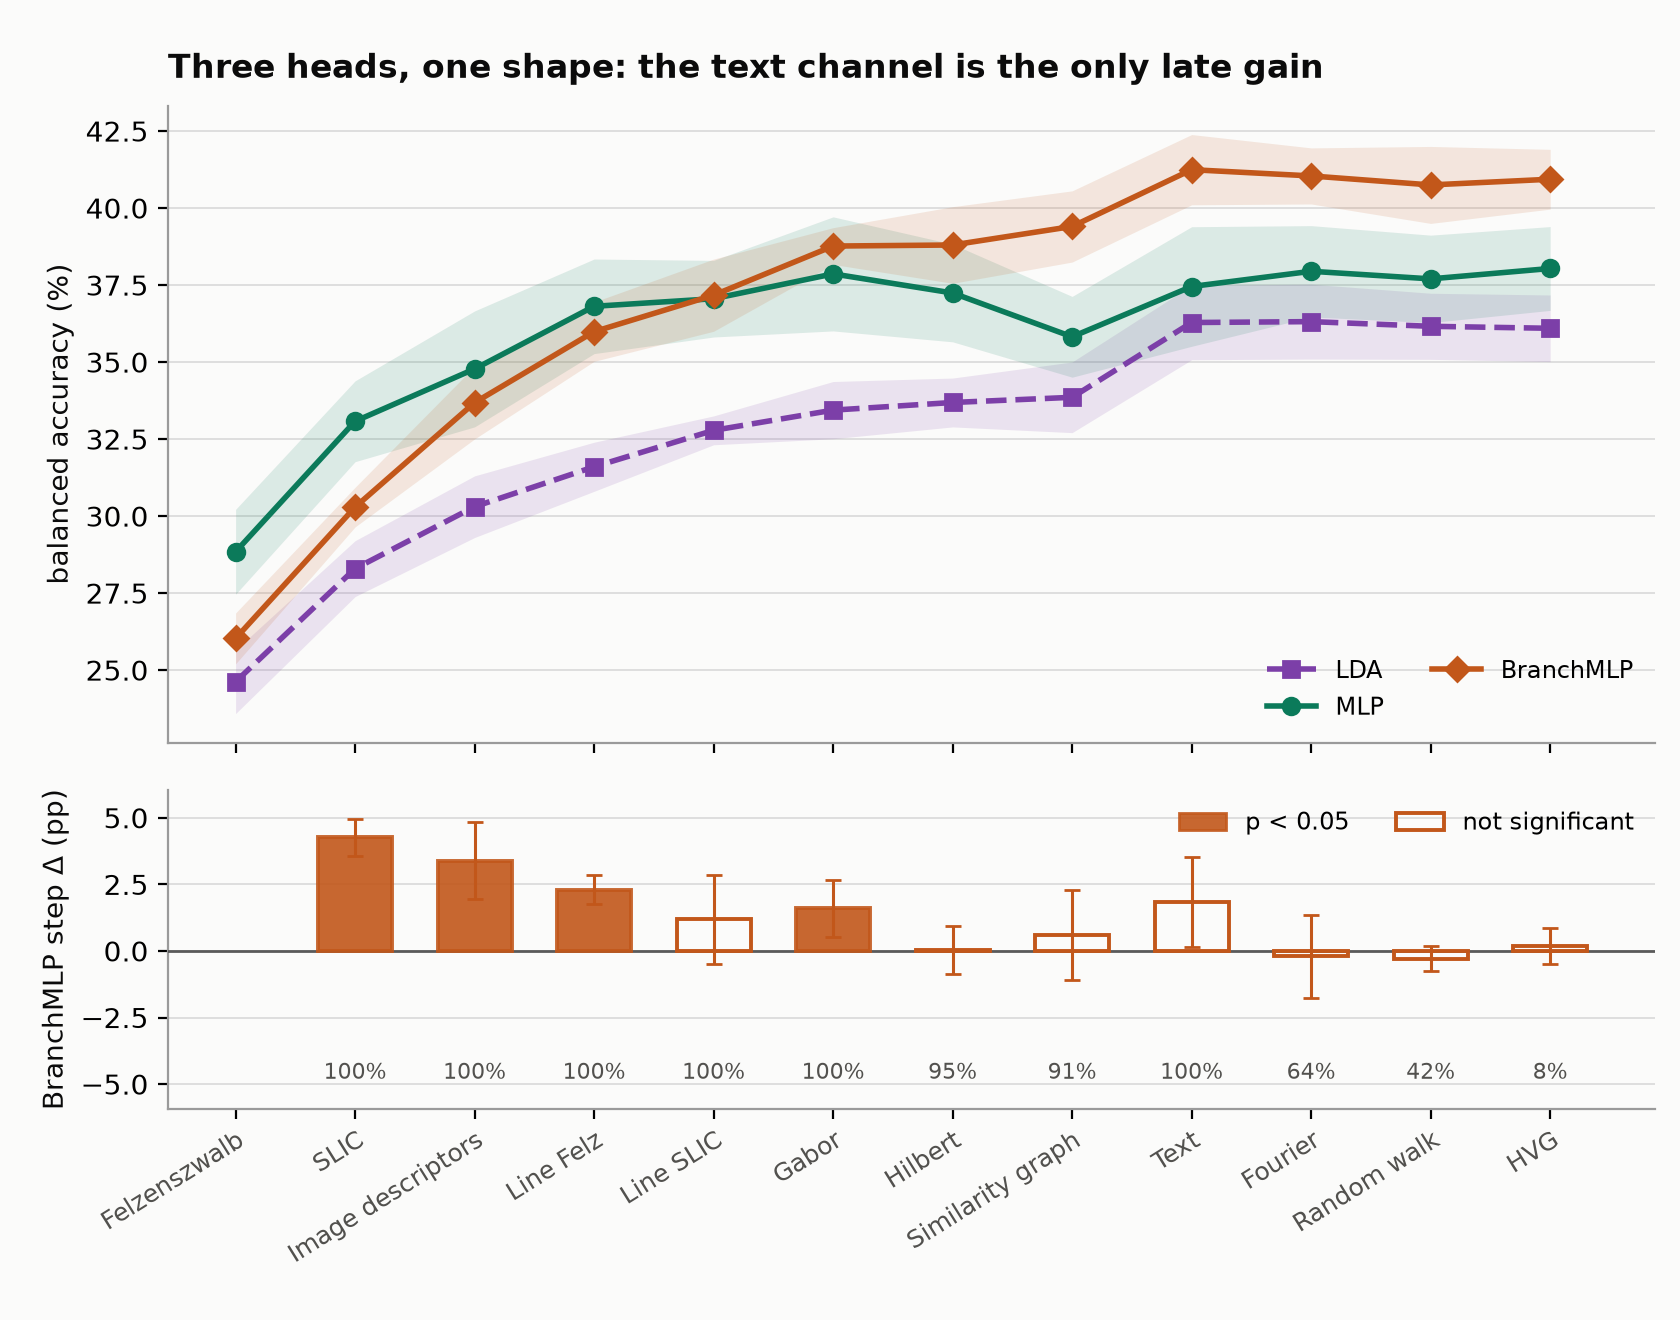

Data behind this chart, as committed beside it:
k, classifier, fold, added, blocks, dimensions, bacc, seconds
1, LDA, 1, Felzenszwalb, Felzenszwalb, 69, 25, 0.1000
1, MLP, 1, Felzenszwalb, Felzenszwalb, 69, 28.11, 33.9
2, LDA, 1, SLIC, Felzenszwalb|SLIC, 138, 29.78, 0.3000
2, MLP, 1, SLIC, Felzenszwalb|SLIC, 138, 33.63, 36.3
3, LDA, 1, Descriptors, Felzenszwalb|SLIC|Descriptors, 268, 31.07, 0.6000
3, MLP, 1, Descriptors, Felzenszwalb|SLIC|Descriptors, 268, 35.85, 18.7
4, LDA, 1, L(G_felz), Felzenszwalb|SLIC|Descriptors|L(G_felz), 331, 31.68, 3.7
4, MLP, 1, L(G_felz), Felzenszwalb|SLIC|Descriptors|L(G_felz), 331, 37.9, 36.3
5, LDA, 1, Line graph, Felzenszwalb|SLIC|Descriptors|L(G_felz)|…, 394, 32.64, 3.5
5, MLP, 1, Line graph, Felzenszwalb|SLIC|Descriptors|L(G_felz)|…, 394, 39.01, 54.1
6, LDA, 1, Gabor, Felzenszwalb|SLIC|Descriptors|L(G_felz)|…, 426, 33.46, 1
6, MLP, 1, Gabor, Felzenszwalb|SLIC|Descriptors|L(G_felz)|…, 426, 39.02, 34.8
7, LDA, 1, Hilbert, Felzenszwalb|SLIC|Descriptors|L(G_felz)|…, 483, 34.2, 1.5
7, MLP, 1, Hilbert, Felzenszwalb|SLIC|Descriptors|L(G_felz)|…, 483, 39.23, 45.4
8, LDA, 1, Similarity graph, Felzenszwalb|SLIC|Descriptors|L(G_felz)|…, 765, 34.54, 2.2
8, MLP, 1, Similarity graph, Felzenszwalb|SLIC|Descriptors|L(G_felz)|…, 765, 36.12, 23.7
9, LDA, 1, Text, Felzenszwalb|SLIC|Descriptors|L(G_felz)|…, 890, 37.05, 3.5
9, MLP, 1, Text, Felzenszwalb|SLIC|Descriptors|L(G_felz)|…, 890, 39.47, 18.6
10, LDA, 1, Fourier, Felzenszwalb|SLIC|Descriptors|L(G_felz)|…, 1024, 37.02, 6.4
10, MLP, 1, Fourier, Felzenszwalb|SLIC|Descriptors|L(G_felz)|…, 1024, 37.33, 17.4
11, LDA, 1, Random walk, Felzenszwalb|SLIC|Descriptors|L(G_felz)|…, 1081, 36.79, 9.7
11, MLP, 1, Random walk, Felzenszwalb|SLIC|Descriptors|L(G_felz)|…, 1081, 36.75, 16.7
12, LDA, 1, HVG, Felzenszwalb|SLIC|Descriptors|L(G_felz)|…, 1138, 36.8, 11.4
12, MLP, 1, HVG, Felzenszwalb|SLIC|Descriptors|L(G_felz)|…, 1138, 39.14, 25.2
1, LDA, 2, Felzenszwalb, Felzenszwalb, 69, 25.6, 0.1000
1, MLP, 2, Felzenszwalb, Felzenszwalb, 69, 27.82, 27.2
2, LDA, 2, SLIC, Felzenszwalb|SLIC, 138, 28.2, 0.3000
2, MLP, 2, SLIC, Felzenszwalb|SLIC, 138, 33.22, 28.9
3, LDA, 2, Descriptors, Felzenszwalb|SLIC|Descriptors, 268, 30.67, 0.6000
3, MLP, 2, Descriptors, Felzenszwalb|SLIC|Descriptors, 268, 37.02, 17.6
4, LDA, 2, L(G_felz), Felzenszwalb|SLIC|Descriptors|L(G_felz), 331, 31.64, 0.7000
4, MLP, 2, L(G_felz), Felzenszwalb|SLIC|Descriptors|L(G_felz), 331, 37.87, 50.5
5, LDA, 2, Line graph, Felzenszwalb|SLIC|Descriptors|L(G_felz)|…, 394, 32.97, 2.6
5, MLP, 2, Line graph, Felzenszwalb|SLIC|Descriptors|L(G_felz)|…, 394, 35.98, 25.4
6, LDA, 2, Gabor, Felzenszwalb|SLIC|Descriptors|L(G_felz)|…, 426, 34.15, 1.3
6, MLP, 2, Gabor, Felzenszwalb|SLIC|Descriptors|L(G_felz)|…, 426, 39.14, 35.6
7, LDA, 2, Hilbert, Felzenszwalb|SLIC|Descriptors|L(G_felz)|…, 483, 34.41, 1.2
7, MLP, 2, Hilbert, Felzenszwalb|SLIC|Descriptors|L(G_felz)|…, 483, 37.63, 29.7
8, LDA, 2, Similarity graph, Felzenszwalb|SLIC|Descriptors|L(G_felz)|…, 765, 34.82, 2.2
8, MLP, 2, Similarity graph, Felzenszwalb|SLIC|Descriptors|L(G_felz)|…, 765, 37.3, 28
9, LDA, 2, Text, Felzenszwalb|SLIC|Descriptors|L(G_felz)|…, 890, 37.23, 2.6
9, MLP, 2, Text, Felzenszwalb|SLIC|Descriptors|L(G_felz)|…, 890, 38.84, 11.3
10, LDA, 2, Fourier, Felzenszwalb|SLIC|Descriptors|L(G_felz)|…, 1024, 37.51, 3.1
10, MLP, 2, Fourier, Felzenszwalb|SLIC|Descriptors|L(G_felz)|…, 1024, 40.13, 11.2
11, LDA, 2, Random walk, Felzenszwalb|SLIC|Descriptors|L(G_felz)|…, 1081, 37.09, 3.6
11, MLP, 2, Random walk, Felzenszwalb|SLIC|Descriptors|L(G_felz)|…, 1081, 39.35, 33.8
12, LDA, 2, HVG, Felzenszwalb|SLIC|Descriptors|L(G_felz)|…, 1138, 36.98, 4.2
12, MLP, 2, HVG, Felzenszwalb|SLIC|Descriptors|L(G_felz)|…, 1138, 38.98, 24.1
1, LDA, 3, Felzenszwalb, Felzenszwalb, 69, 25.46, 0.4000
1, MLP, 3, Felzenszwalb, Felzenszwalb, 69, 28.63, 21.3
2, LDA, 3, SLIC, Felzenszwalb|SLIC, 138, 28.31, 0.5000
2, MLP, 3, SLIC, Felzenszwalb|SLIC, 138, 34.71, 50
3, LDA, 3, Descriptors, Felzenszwalb|SLIC|Descriptors, 268, 30.73, 0.7000
3, MLP, 3, Descriptors, Felzenszwalb|SLIC|Descriptors, 268, 35.29, 32.2
4, LDA, 3, L(G_felz), Felzenszwalb|SLIC|Descriptors|L(G_felz), 331, 32.13, 0.7000
4, MLP, 3, L(G_felz), Felzenszwalb|SLIC|Descriptors|L(G_felz), 331, 36.98, 15.6
5, LDA, 3, Line graph, Felzenszwalb|SLIC|Descriptors|L(G_felz)|…, 394, 32.96, 0.9000
5, MLP, 3, Line graph, Felzenszwalb|SLIC|Descriptors|L(G_felz)|…, 394, 36.65, 42.7
6, LDA, 3, Gabor, Felzenszwalb|SLIC|Descriptors|L(G_felz)|…, 426, 34.07, 3.9
6, MLP, 3, Gabor, Felzenszwalb|SLIC|Descriptors|L(G_felz)|…, 426, 39.21, 37.4
... 120 more rows
